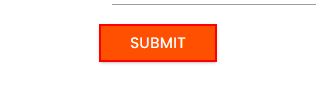
Task: RPA Challenge
Workflow: RPAChallenge

Step 1: find the text box in window 'Rpa Challenge' (chrome.exe)

Step 2: Screen RPA Challenge (chrome.exe) (no picture)

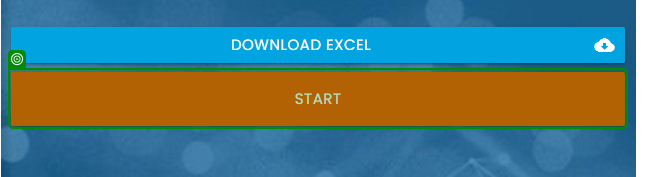
Step 3: click on the button in window 'Rpa Challenge' (chrome.exe)

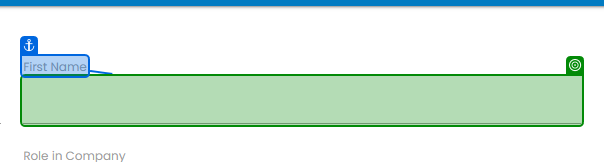
Step 4: type "[CurrentRow("First Name").ToString]" into the text box in window 'Rpa Challenge' (chrome.exe)

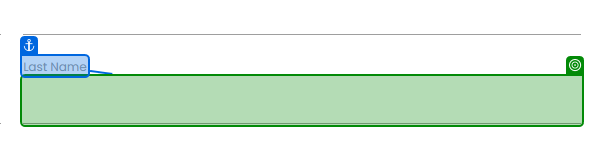
Step 5: type "[CurrentRow("Last Name ").ToString]" into the text box 'tXT5e' in window 'Rpa Challenge' (chrome.exe)

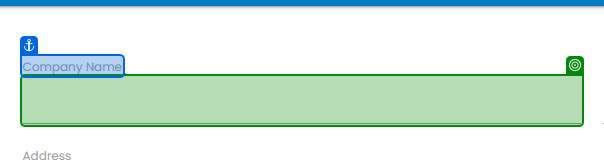
Step 6: type "[CurrentRow("Company Name").ToString]" into the text box in window 'Rpa Challenge' (chrome.exe)

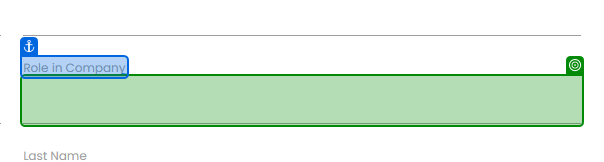
Step 7: type "[CurrentRow("Role in Company").ToString]" into the text box 'k12Qc' in window 'Rpa Challenge' (chrome.exe)

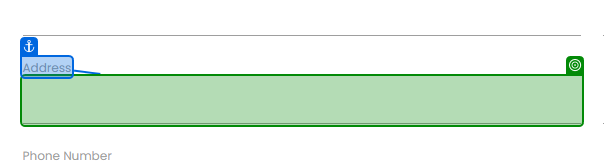
Step 8: type "[CurrentRow("Address").ToString]" into the text box 'G3lOZ' in window 'Rpa Challenge' (chrome.exe)

Step 9 [then]: type "[CurrentRow("Email").ToString]" into the text box in window 'Rpa Challenge' (chrome.exe) (no picture) (repeated 2 times)

Step 11 [then]: type "[CurrentRow("Phone Number").ToString]" into the text box in window 'Rpa Challenge' (chrome.exe) (no picture) (repeated 2 times)

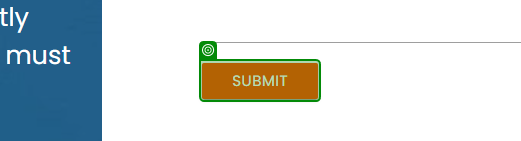
Step 13: click on the text box in window 'Rpa Challenge' (chrome.exe)
